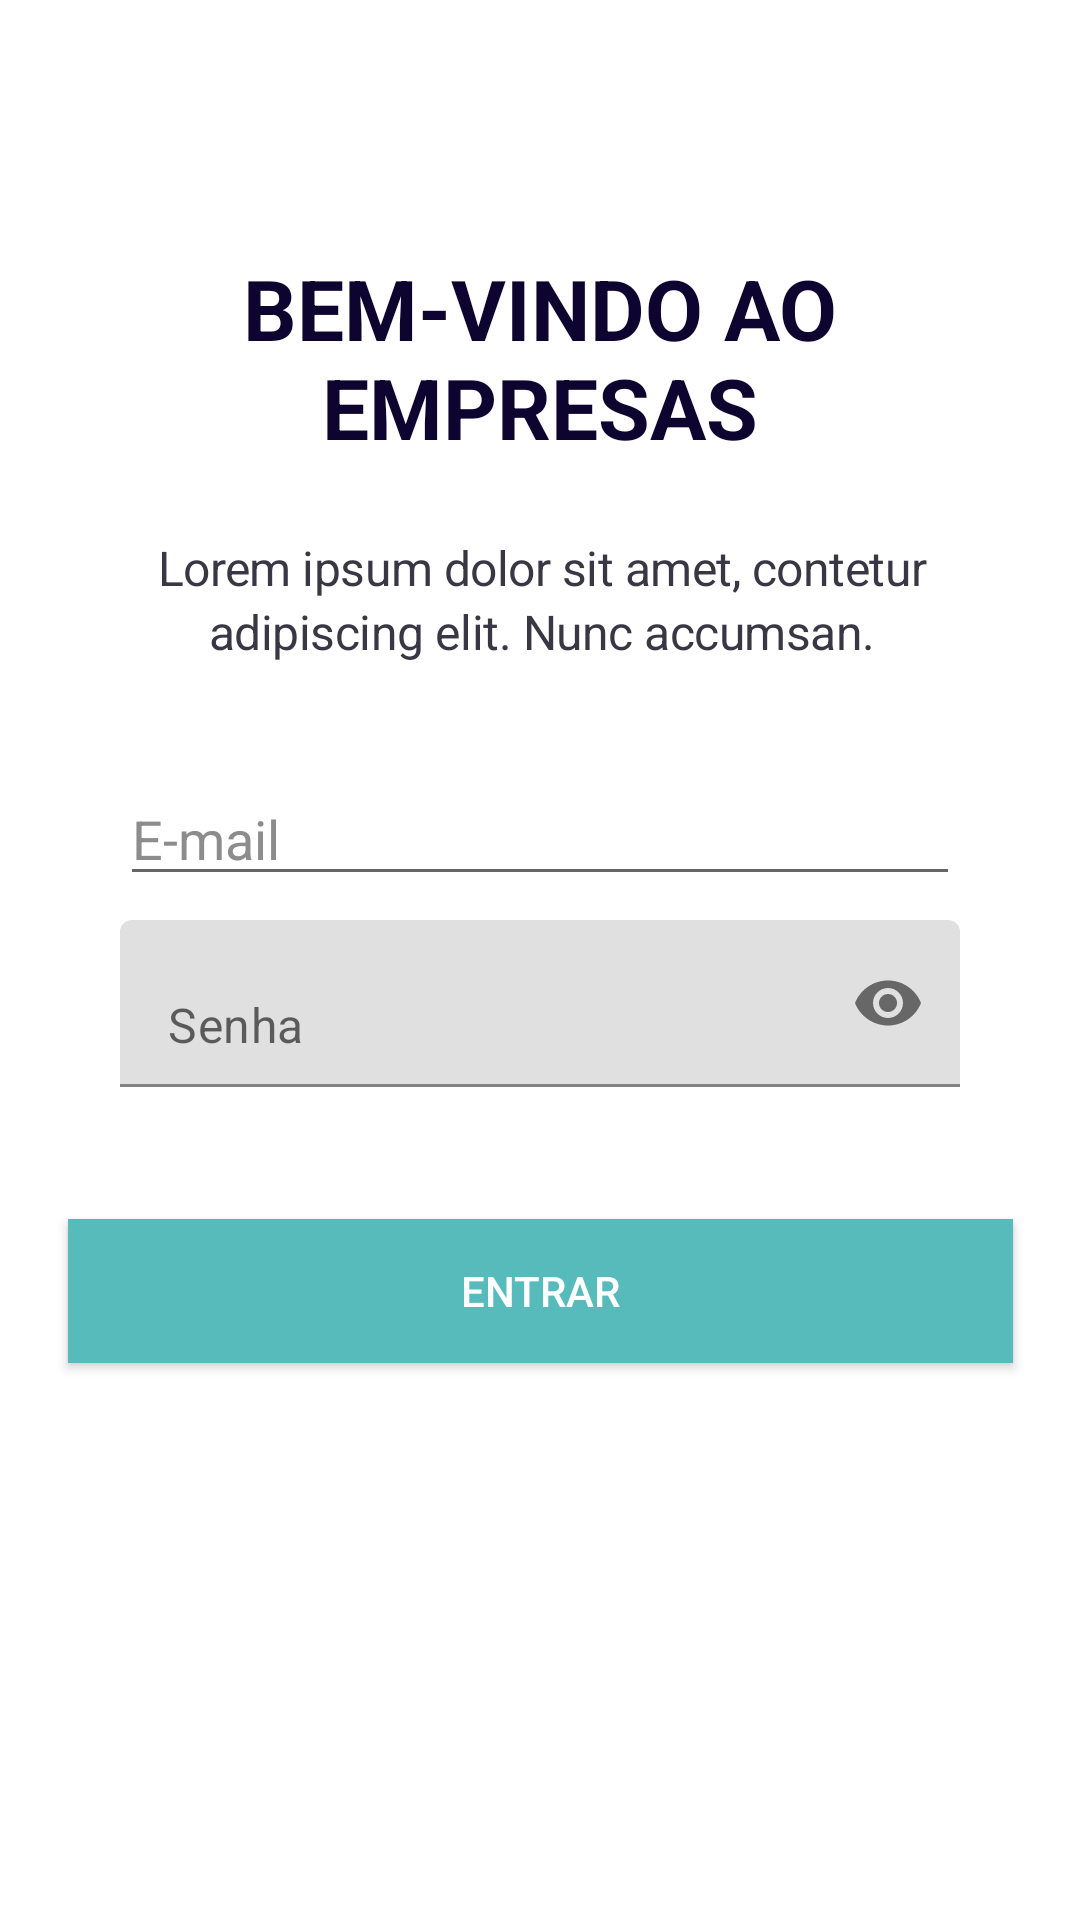

Write the Android layout XML for this screen, with the resource values it uses.
<!-- AndroidManifest.xml: fallback theme Theme.MaterialComponents.DayNight.NoActionBar -->
<!-- res/layout/fragment_login.xml -->
<?xml version="1.0" encoding="utf-8"?>
<androidx.constraintlayout.widget.ConstraintLayout xmlns:android="http://schemas.android.com/apk/res/android"
    xmlns:app="http://schemas.android.com/apk/res-auto"
    xmlns:tools="http://schemas.android.com/tools"
    android:id="@+id/constraintLayout"
    android:layout_width="match_parent"
    android:layout_height="match_parent"
    android:gravity="center_horizontal"
    android:orientation="vertical">

    <androidx.constraintlayout.widget.ConstraintLayout
        android:id="@+id/constraintLayoutInner"
        android:layout_width="match_parent"
        android:layout_height="match_parent"
        android:gravity="center_horizontal"
        android:orientation="vertical"
        android:paddingLeft="@dimen/activity_horizontal_margin"
        android:paddingTop="@dimen/activity_vertical_margin"
        android:paddingRight="@dimen/activity_horizontal_margin"
        android:paddingBottom="@dimen/activity_vertical_margin"
        app:layout_constraintStart_toStartOf="parent">

        <ImageView
            android:id="@+id/imageView2"
            android:layout_width="wrap_content"
            android:layout_height="wrap_content"
            android:layout_marginStart="8dp"
            android:layout_marginLeft="8dp"
            android:layout_marginTop="32dp"
            android:layout_marginEnd="8dp"
            android:layout_marginRight="8dp"
            android:src="@drawable/logo_home"
            app:layout_constraintEnd_toEndOf="parent"
            app:layout_constraintStart_toStartOf="parent"
            app:layout_constraintTop_toTopOf="parent" />


        <TextView
            android:id="@+id/title"
            style="@style/title"
            android:layout_width="200dp"
            android:layout_height="wrap_content"
            android:layout_marginStart="32dp"
            android:layout_marginLeft="32dp"
            android:layout_marginTop="36dp"
            android:layout_marginEnd="32dp"
            android:layout_marginRight="32dp"
            android:gravity="center_horizontal"
            android:lines="2"
            android:text="@string/title"
            app:layout_constraintEnd_toEndOf="parent"
            app:layout_constraintStart_toStartOf="parent"
            app:layout_constraintTop_toBottomOf="@+id/imageView2" />


        <TextView
            android:id="@+id/textView2"
            style="@style/subtitle"
            android:layout_width="wrap_content"
            android:layout_height="wrap_content"
            android:layout_marginStart="32dp"
            android:layout_marginLeft="32dp"
            android:layout_marginTop="24dp"
            android:layout_marginEnd="32dp"
            android:layout_marginRight="32dp"
            android:gravity="center_horizontal"

            android:letterSpacing="-0.01"
            android:lineSpacingExtra="2.3sp"
            android:text="@string/subtitle"
            app:layout_constraintEnd_toEndOf="parent"
            app:layout_constraintHorizontal_bias="0.494"
            app:layout_constraintStart_toStartOf="parent"
            app:layout_constraintTop_toBottomOf="@+id/title" />


        <EditText
            android:id="@+id/email"
            android:layout_width="0dp"
            android:layout_height="wrap_content"
            android:layout_marginStart="24dp"
            android:layout_marginLeft="24dp"
            android:layout_marginTop="36dp"
            android:layout_marginEnd="24dp"
            android:layout_marginRight="24dp"
            android:drawableStart="@drawable/ic_email"
            android:drawableLeft="@drawable/ic_email"
            android:ems="10"
            android:hint="@string/e_mail"
            android:inputType="textEmailAddress"
            android:textColorHint="@color/warm_grey"
            app:layout_constraintEnd_toEndOf="parent"
            app:layout_constraintHorizontal_bias="0.0"
            app:layout_constraintStart_toStartOf="parent"
            app:layout_constraintTop_toBottomOf="@+id/textView2" />


        <com.google.android.material.textfield.TextInputLayout
            android:id="@+id/password"
            android:layout_width="match_parent"
            android:layout_height="wrap_content"
            android:layout_marginStart="24dp"
            android:layout_marginLeft="24dp"
            android:layout_marginTop="8dp"
            android:layout_marginEnd="24dp"
            android:layout_marginRight="24dp"
            android:hint=" "
            android:textColorHint="@color/warm_grey"
            app:hintAnimationEnabled="false"
            app:layout_constraintEnd_toEndOf="parent"
            app:layout_constraintStart_toStartOf="parent"
            app:layout_constraintTop_toBottomOf="@+id/email"
            app:passwordToggleEnabled="true">

            <androidx.appcompat.widget.AppCompatEditText
                android:id="@+id/password_edit"
                android:layout_width="match_parent"
                android:layout_height="wrap_content"
                android:drawableStart="@drawable/ic_cadeado"
                android:drawableLeft="@drawable/ic_cadeado"
                android:hint="@string/senha"
                android:inputType="textPassword"
                android:maxLines="1" />

        </com.google.android.material.textfield.TextInputLayout>


        <Button
            android:id="@+id/login_btn"
            style="@style/Widget.AppCompat.Button"
            android:layout_width="315dp"
            android:layout_height="wrap_content"
            android:layout_marginTop="33dp"
            android:background="@color/greeny_blue"
            android:text="@string/entrar"
            android:textAppearance="@style/TextAppearance.AppCompat.Button"
            android:textColor="@color/white"
            app:layout_constraintBottom_toBottomOf="parent"
            app:layout_constraintEnd_toEndOf="parent"
            app:layout_constraintStart_toStartOf="parent"
            app:layout_constraintTop_toBottomOf="@+id/password"
            app:layout_constraintVertical_bias="0.061" />

        <TextView
            android:id="@+id/error_credentials"
            android:layout_width="wrap_content"
            android:layout_height="wrap_content"

            android:layout_marginBottom="16dp"
            android:text="@string/error_credentials"
            android:textColor="@color/faux_scarlet"
            android:visibility="invisible"
            app:layout_constraintBottom_toTopOf="@+id/login_btn"
            app:layout_constraintEnd_toEndOf="parent"
            app:layout_constraintStart_toStartOf="parent"
            app:layout_constraintTop_toBottomOf="@+id/password"
            app:layout_constraintVertical_bias="0.48000002" />
    </androidx.constraintlayout.widget.ConstraintLayout>

    <include
        android:id="@+id/loadingIndicator"
        layout="@layout/progress_bar"
        android:visibility="gone"
        tools:layout_editor_absoluteX="16dp"
        tools:layout_editor_absoluteY="16dp" />


</androidx.constraintlayout.widget.ConstraintLayout>
<!-- res/layout/progress_bar.xml (included above) -->
<?xml version="1.0" encoding="utf-8"?>
<LinearLayout xmlns:android="http://schemas.android.com/apk/res/android"
    android:layout_width="match_parent"
    android:layout_height="match_parent"
    android:alpha="0.80"
    android:background="#99ffffff"
    android:gravity="center"
    android:orientation="vertical">

    <ProgressBar
        android:id="@+id/progressBar"
        android:layout_width="wrap_content"
        android:layout_height="wrap_content"
        android:indeterminateTint="@color/greeny_blue" />

</LinearLayout>
<!-- resources referenced by this layout -->
<resources>
  <color name="faux_scarlet">#ff0f44</color>
  <color name="greeny_blue">#57bbbc</color>
  <color name="warm_grey">#8d8c8c</color>
  <color name="white">#ffffff</color>
  <dimen name="activity_horizontal_margin">16dp</dimen>
  <dimen name="activity_vertical_margin">16dp</dimen>
  <string name="e_mail">E-mail</string>
  <string name="entrar">ENTRAR</string>
  <string name="error_credentials">Credenciais informadas são inválidas, tente novamente.</string>
  <string name="senha">Senha</string>
  <string name="subtitle">Lorem ipsum dolor sit amet, contetur adipiscing elit. Nunc accumsan.</string>
  <string name="title">BEM-VINDO AO EMPRESAS</string>
  <style name="subtitle">
          <item name="android:textSize">16sp</item>
          <item name="android:fontFamily">sans-serif</item>
          <item name="android:textStyle">normal</item>
          <item name="android:textColor">@color/charcoal_grey</item>
      </style>
  <style name="title">
          <item name="android:textSize">28sp</item>
          <item name="android:fontFamily">sans-serif</item>
          <item name="android:textStyle">bold</item>
          <item name="android:textColor">@color/night_blue</item>
      </style>
  <color name="charcoal_grey">#383743</color>
  <color name="night_blue">#0d0430</color>
</resources>
